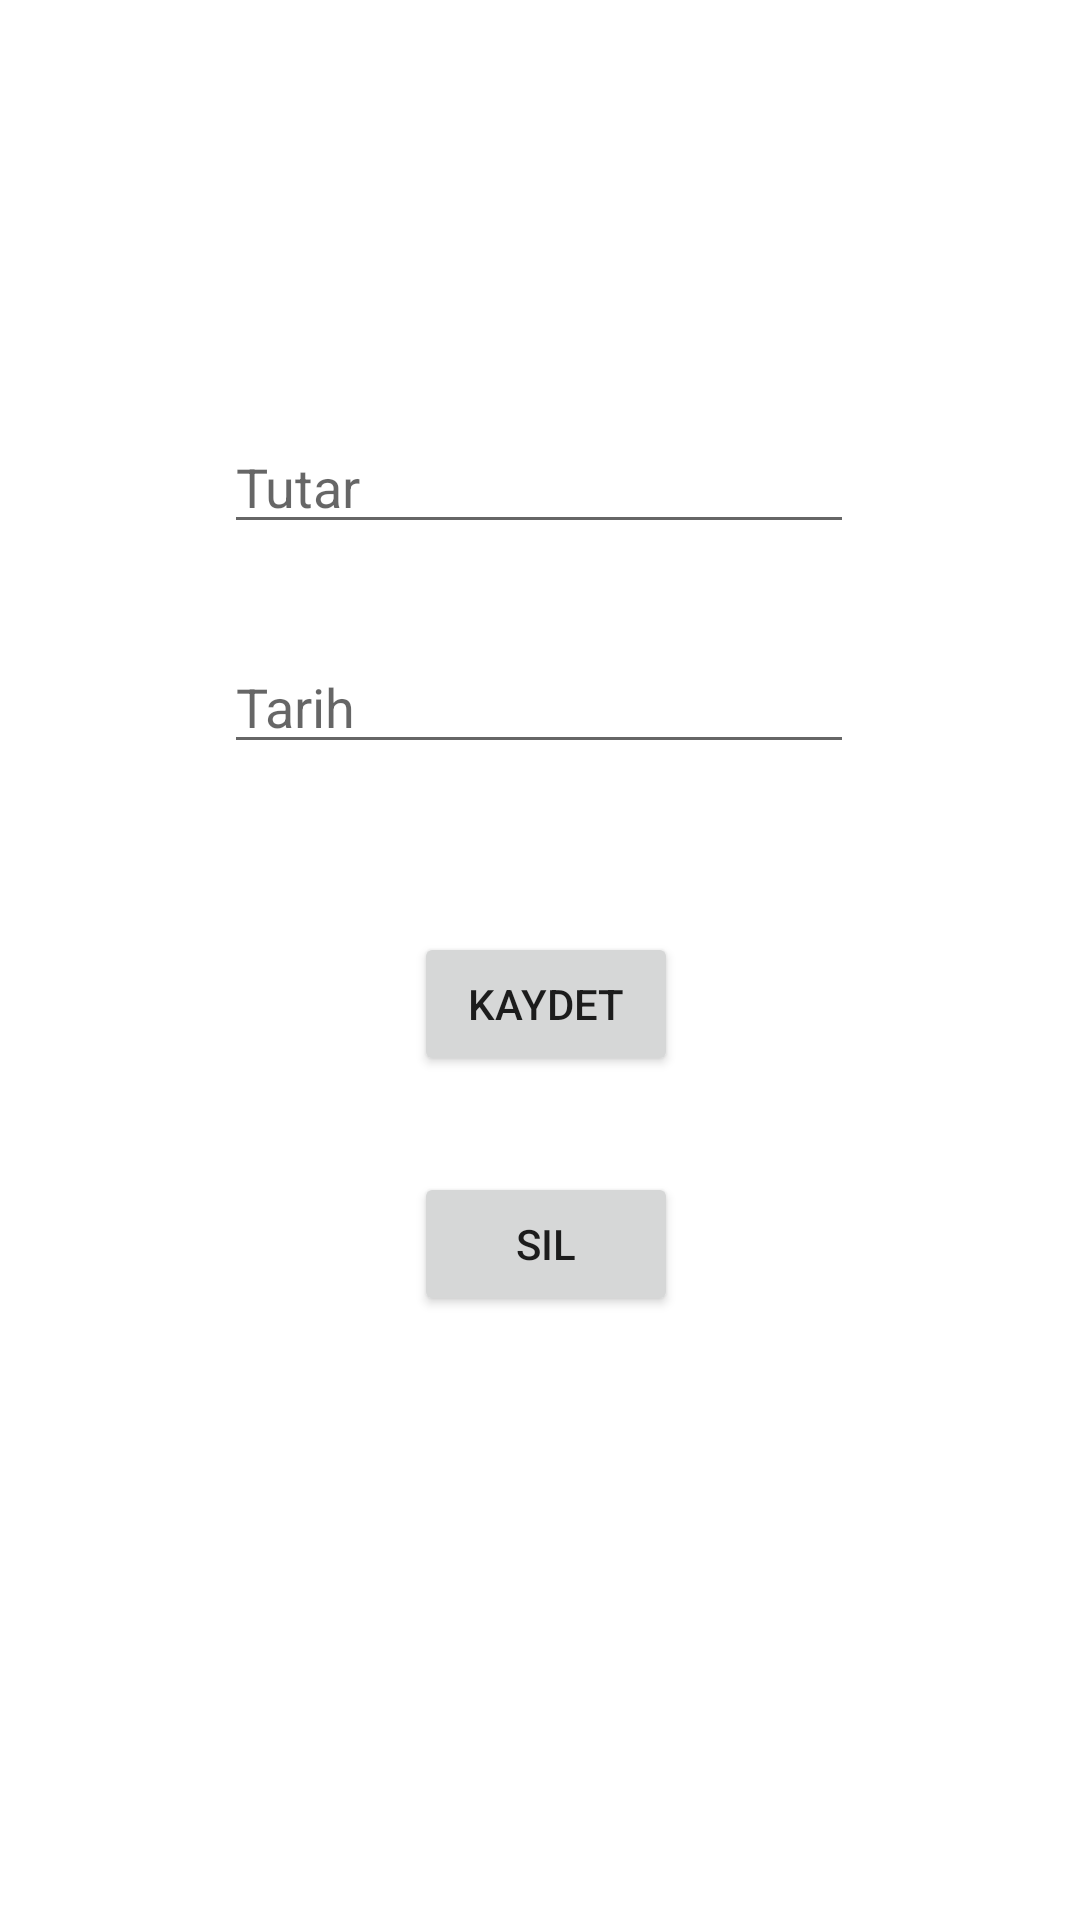

Layout XML and referenced resources for this Android screen:
<!-- AndroidManifest.xml: application theme Theme.Odemetakip -->
<!-- res/layout/activity_odemekleme.xml -->
<?xml version="1.0" encoding="utf-8"?>
<androidx.constraintlayout.widget.ConstraintLayout xmlns:android="http://schemas.android.com/apk/res/android"
    xmlns:app="http://schemas.android.com/apk/res-auto"
    xmlns:tools="http://schemas.android.com/tools"
    android:layout_width="match_parent"
    android:layout_height="match_parent"
    tools:context=".odemekleme">

    <EditText
        android:id="@+id/et_odemetutari"
        android:layout_width="wrap_content"
        android:layout_height="wrap_content"
        android:layout_marginTop="140dp"
        android:ems="10"
        android:inputType="textPersonName"
        android:hint="Tutar"
        app:layout_constraintEnd_toEndOf="parent"
        app:layout_constraintHorizontal_bias="0.497"
        app:layout_constraintStart_toStartOf="parent"
        app:layout_constraintTop_toTopOf="parent" />

    <EditText
        android:id="@+id/et_odemetarih"
        android:layout_width="wrap_content"
        android:layout_height="wrap_content"
        android:layout_marginTop="32dp"
        android:ems="10"
        android:hint="Tarih"
        android:inputType="date"
        app:layout_constraintEnd_toEndOf="parent"
        app:layout_constraintHorizontal_bias="0.497"
        app:layout_constraintStart_toStartOf="parent"
        app:layout_constraintTop_toBottomOf="@+id/et_odemetutari" />

    <Button
        android:id="@+id/btn_odemekaydet"
        android:layout_width="wrap_content"
        android:layout_height="wrap_content"
        android:layout_marginTop="56dp"
        android:text="Kaydet"
        app:layout_constraintEnd_toEndOf="parent"
        app:layout_constraintHorizontal_bias="0.507"
        app:layout_constraintStart_toStartOf="parent"
        app:layout_constraintTop_toBottomOf="@+id/et_odemetarih" />

    <Button
        android:id="@+id/btn_odemesil"
        android:layout_width="wrap_content"
        android:layout_height="wrap_content"
        android:layout_marginTop="32dp"
        android:text="Sil"
        app:layout_constraintBottom_toBottomOf="parent"
        app:layout_constraintEnd_toEndOf="parent"
        app:layout_constraintHorizontal_bias="0.507"
        app:layout_constraintStart_toStartOf="parent"
        app:layout_constraintTop_toBottomOf="@+id/btn_odemekaydet"
        app:layout_constraintVertical_bias="0.0" />
</androidx.constraintlayout.widget.ConstraintLayout>
<!-- resources referenced by this layout -->
<resources>
  <style name="Theme.Odemetakip" parent="Theme.MaterialComponents.DayNight.DarkActionBar">
          
          <item name="colorPrimary">@color/purple_500</item>
          <item name="colorPrimaryVariant">@color/purple_700</item>
          <item name="colorOnPrimary">@color/white</item>
          
          <item name="colorSecondary">@color/teal_200</item>
          <item name="colorSecondaryVariant">@color/teal_700</item>
          <item name="colorOnSecondary">@color/black</item>
          
          <item name="android:statusBarColor" tools:targetApi="l">?attr/colorPrimaryVariant</item>
          
      </style>
  <!-- not gathered from this repository: default colours our renderer supplied (Android Studio template values) -->
  <color name="purple_500">#FF6200EE</color>
  <color name="purple_700">#FF3700B3</color>
  <color name="teal_200">#FF03DAC5</color>
  <color name="teal_700">#FF018786</color>
  <color name="black">#FF000000</color>
  <color name="white">#FFFFFFFF</color>
</resources>
